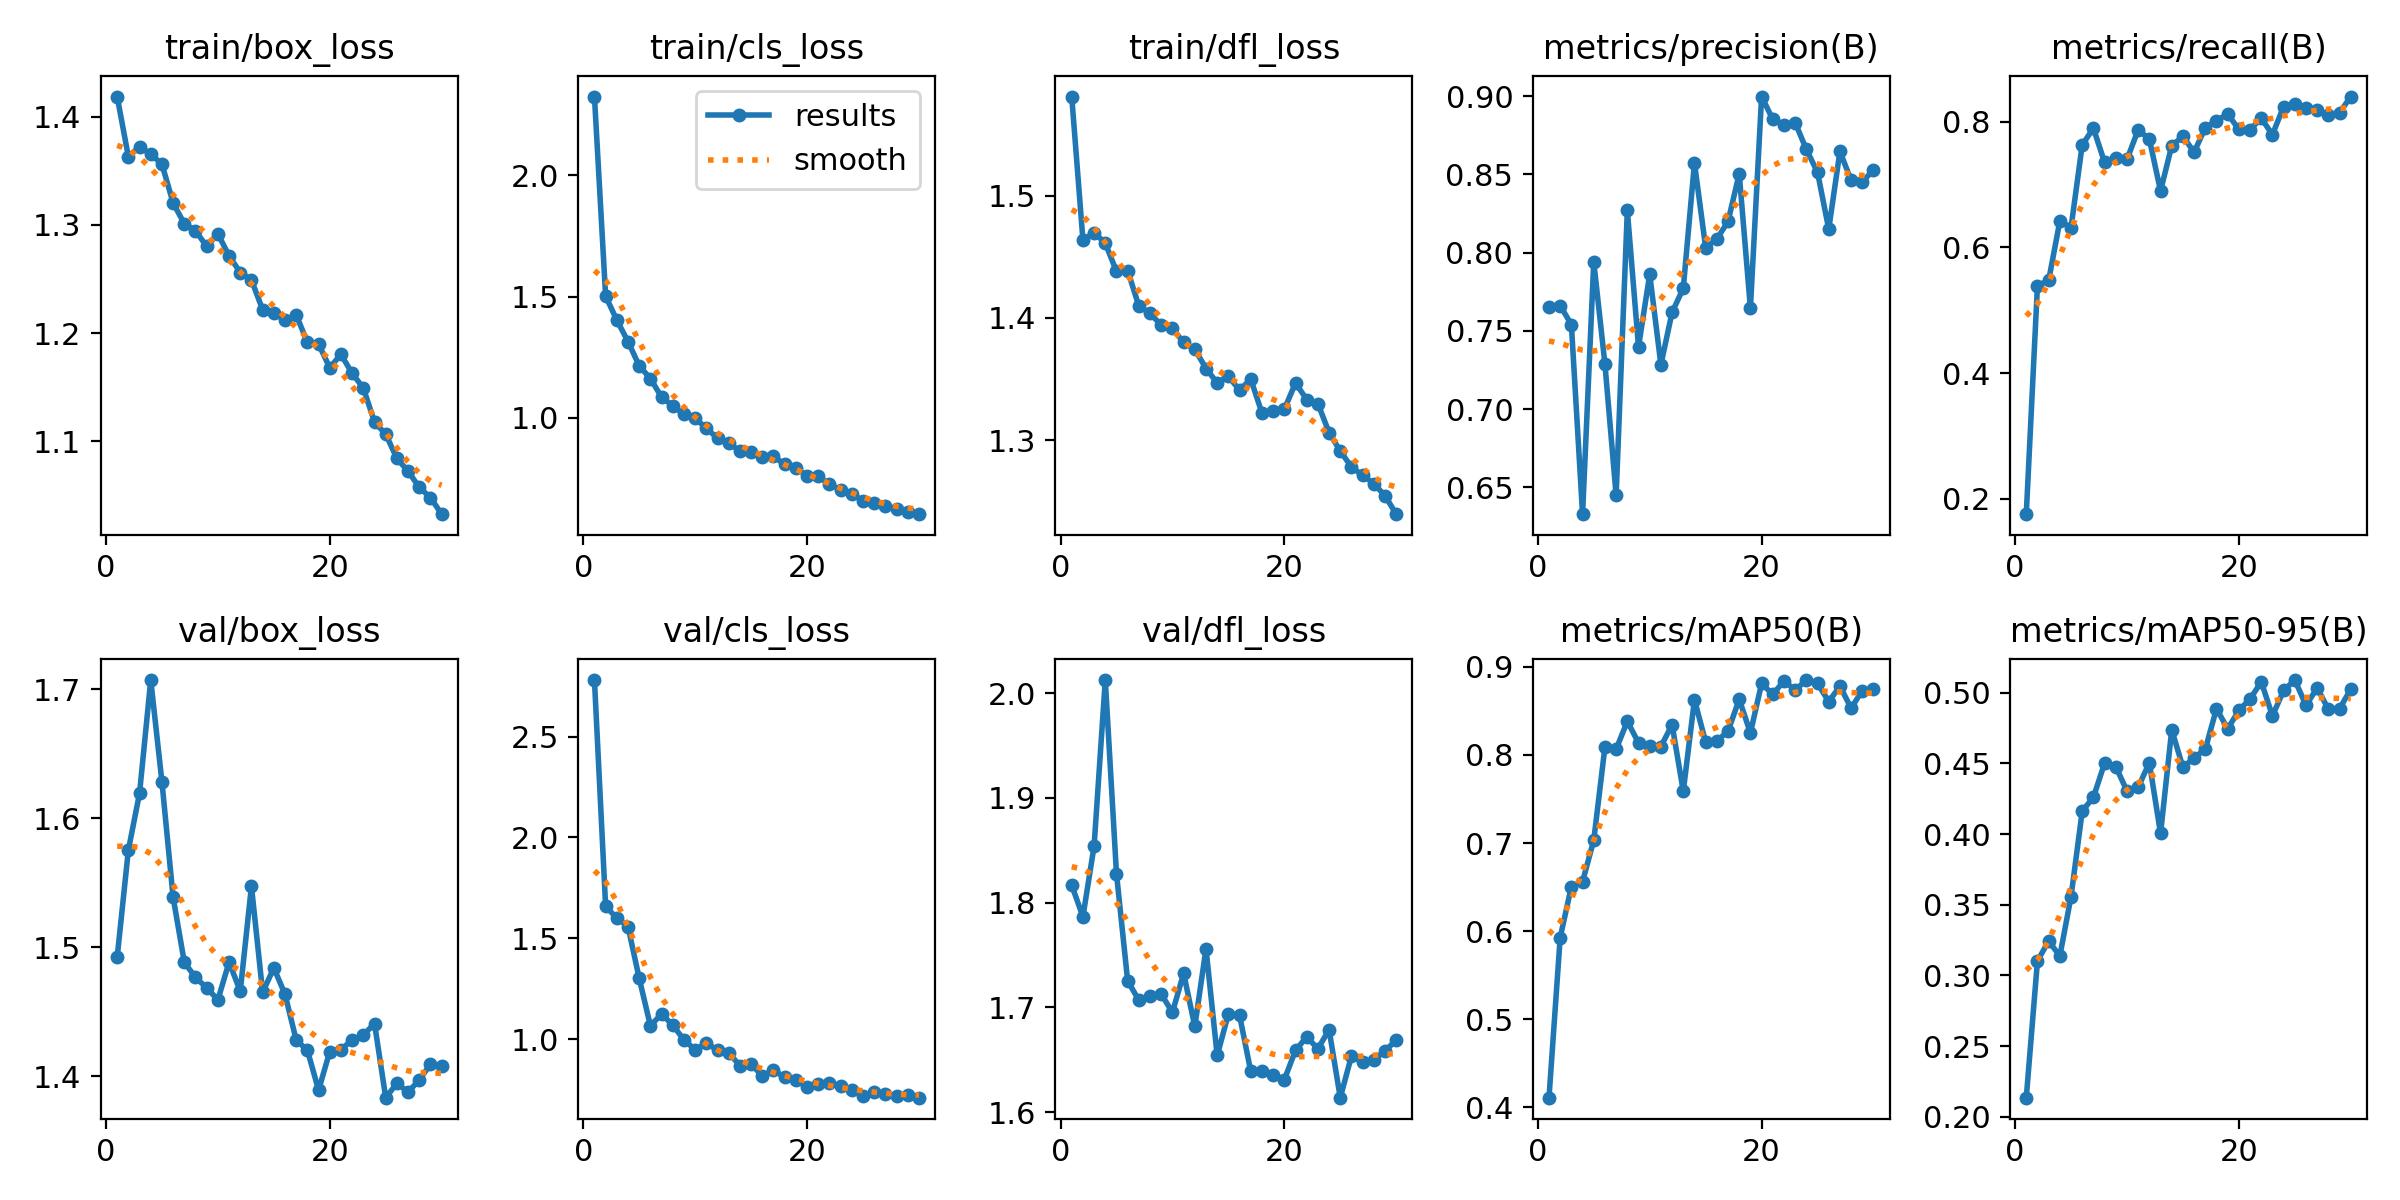

Values plotted in this chart, from the file beside it:
epoch, train/box_loss, train/cls_loss, train/dfl_loss, metrics/precision(B), metrics/recall(B), metrics/mAP50(B), metrics/mAP50-95(B), val/box_loss, val/cls_loss, val/dfl_loss, lr/pg0, lr/pg1, lr/pg2
1, 1.419, 2.324, 1.581, 0.7653, 0.1756, 0.4109, 0.2135, 1.492, 2.781, 1.817, 0.0003645, 0.0003645, 0.0003645
2, 1.363, 1.502, 1.464, 0.7662, 0.5393, 0.5927, 0.3103, 1.575, 1.658, 1.786, 0.0007105, 0.0007105, 0.0007105
3, 1.372, 1.403, 1.47, 0.754, 0.5475, 0.6506, 0.3243, 1.619, 1.601, 1.854, 0.001032, 0.001032, 0.001032
4, 1.366, 1.315, 1.461, 0.6329, 0.6417, 0.6562, 0.3138, 1.707, 1.559, 2.013, 0.001001, 0.001001, 0.001001
5, 1.356, 1.215, 1.438, 0.7942, 0.6314, 0.7032, 0.3557, 1.629, 1.302, 1.828, 0.0009643, 0.0009643, 0.0009643
6, 1.32, 1.162, 1.439, 0.7287, 0.7631, 0.809, 0.4162, 1.539, 1.067, 1.725, 0.0009277, 0.0009277, 0.0009277
7, 1.301, 1.085, 1.41, 0.6449, 0.7895, 0.8066, 0.426, 1.488, 1.125, 1.707, 0.000891, 0.000891, 0.000891
8, 1.295, 1.05, 1.404, 0.8269, 0.7352, 0.8382, 0.4502, 1.477, 1.07, 1.711, 0.0008544, 0.0008544, 0.0008544
9, 1.28, 1.015, 1.394, 0.7398, 0.7415, 0.8137, 0.4477, 1.469, 0.9967, 1.713, 0.0008177, 0.0008177, 0.0008177
10, 1.292, 0.9978, 1.391, 0.7861, 0.7398, 0.8097, 0.4304, 1.459, 0.9482, 1.695, 0.000781, 0.000781, 0.000781
11, 1.272, 0.9576, 1.38, 0.7285, 0.787, 0.8095, 0.4331, 1.489, 0.9803, 1.732, 0.0007444, 0.0007444, 0.0007444
12, 1.256, 0.9159, 1.375, 0.7618, 0.7723, 0.8343, 0.4505, 1.466, 0.9462, 1.682, 0.0007077, 0.0007077, 0.0007077
13, 1.249, 0.8961, 1.359, 0.7772, 0.6898, 0.7588, 0.4004, 1.547, 0.9315, 1.756, 0.000671, 0.000671, 0.000671
14, 1.222, 0.8638, 1.347, 0.8573, 0.7616, 0.8627, 0.4738, 1.465, 0.8696, 1.654, 0.0006344, 0.0006344, 0.0006344
15, 1.218, 0.8613, 1.352, 0.8032, 0.7767, 0.8145, 0.4471, 1.484, 0.8767, 1.694, 0.0005977, 0.0005977, 0.0005977
16, 1.212, 0.8384, 1.341, 0.8087, 0.7514, 0.8159, 0.454, 1.464, 0.8177, 1.692, 0.0005611, 0.0005611, 0.0005611
17, 1.217, 0.8418, 1.35, 0.8199, 0.7905, 0.8269, 0.4601, 1.428, 0.8466, 1.639, 0.0005244, 0.0005244, 0.0005244
18, 1.191, 0.8084, 1.322, 0.8503, 0.8016, 0.8632, 0.4887, 1.42, 0.8109, 1.639, 0.0004877, 0.0004877, 0.0004877
19, 1.19, 0.7947, 1.323, 0.7646, 0.8122, 0.8249, 0.4744, 1.389, 0.7981, 1.635, 0.0004511, 0.0004511, 0.0004511
20, 1.168, 0.7613, 1.325, 0.8997, 0.7875, 0.8812, 0.4875, 1.419, 0.7621, 1.631, 0.0004144, 0.0004144, 0.0004144
21, 1.18, 0.759, 1.347, 0.8851, 0.7874, 0.8687, 0.4955, 1.421, 0.7772, 1.659, 0.0003777, 0.0003777, 0.0003777
22, 1.163, 0.7271, 1.333, 0.8814, 0.8055, 0.8841, 0.5077, 1.428, 0.7819, 1.672, 0.0003411, 0.0003411, 0.0003411
23, 1.149, 0.7041, 1.33, 0.883, 0.7793, 0.8736, 0.4836, 1.432, 0.7695, 1.661, 0.0003044, 0.0003044, 0.0003044
24, 1.118, 0.6865, 1.306, 0.8659, 0.8239, 0.885, 0.5015, 1.441, 0.7498, 1.679, 0.0002677, 0.0002677, 0.0002677
25, 1.107, 0.6596, 1.291, 0.8512, 0.8281, 0.8812, 0.5089, 1.383, 0.7176, 1.614, 0.0002311, 0.0002311, 0.0002311
26, 1.084, 0.6495, 1.278, 0.815, 0.8224, 0.8606, 0.4911, 1.395, 0.7389, 1.654, 0.0001944, 0.0001944, 0.0001944
27, 1.072, 0.6362, 1.271, 0.8647, 0.8183, 0.8781, 0.5033, 1.388, 0.7286, 1.648, 0.0001578, 0.0001578, 0.0001578
28, 1.057, 0.6242, 1.264, 0.8461, 0.8105, 0.8531, 0.4882, 1.397, 0.7208, 1.649, 0.0001211, 0.0001211, 0.0001211
29, 1.048, 0.6104, 1.254, 0.8451, 0.8142, 0.8731, 0.4887, 1.409, 0.7233, 1.659, 8.4436e-05, 8.4436e-05, 8.4436e-05
30, 1.032, 0.6035, 1.239, 0.8529, 0.84, 0.8747, 0.5025, 1.408, 0.7101, 1.669, 4.7773e-05, 4.7773e-05, 4.7773e-05
